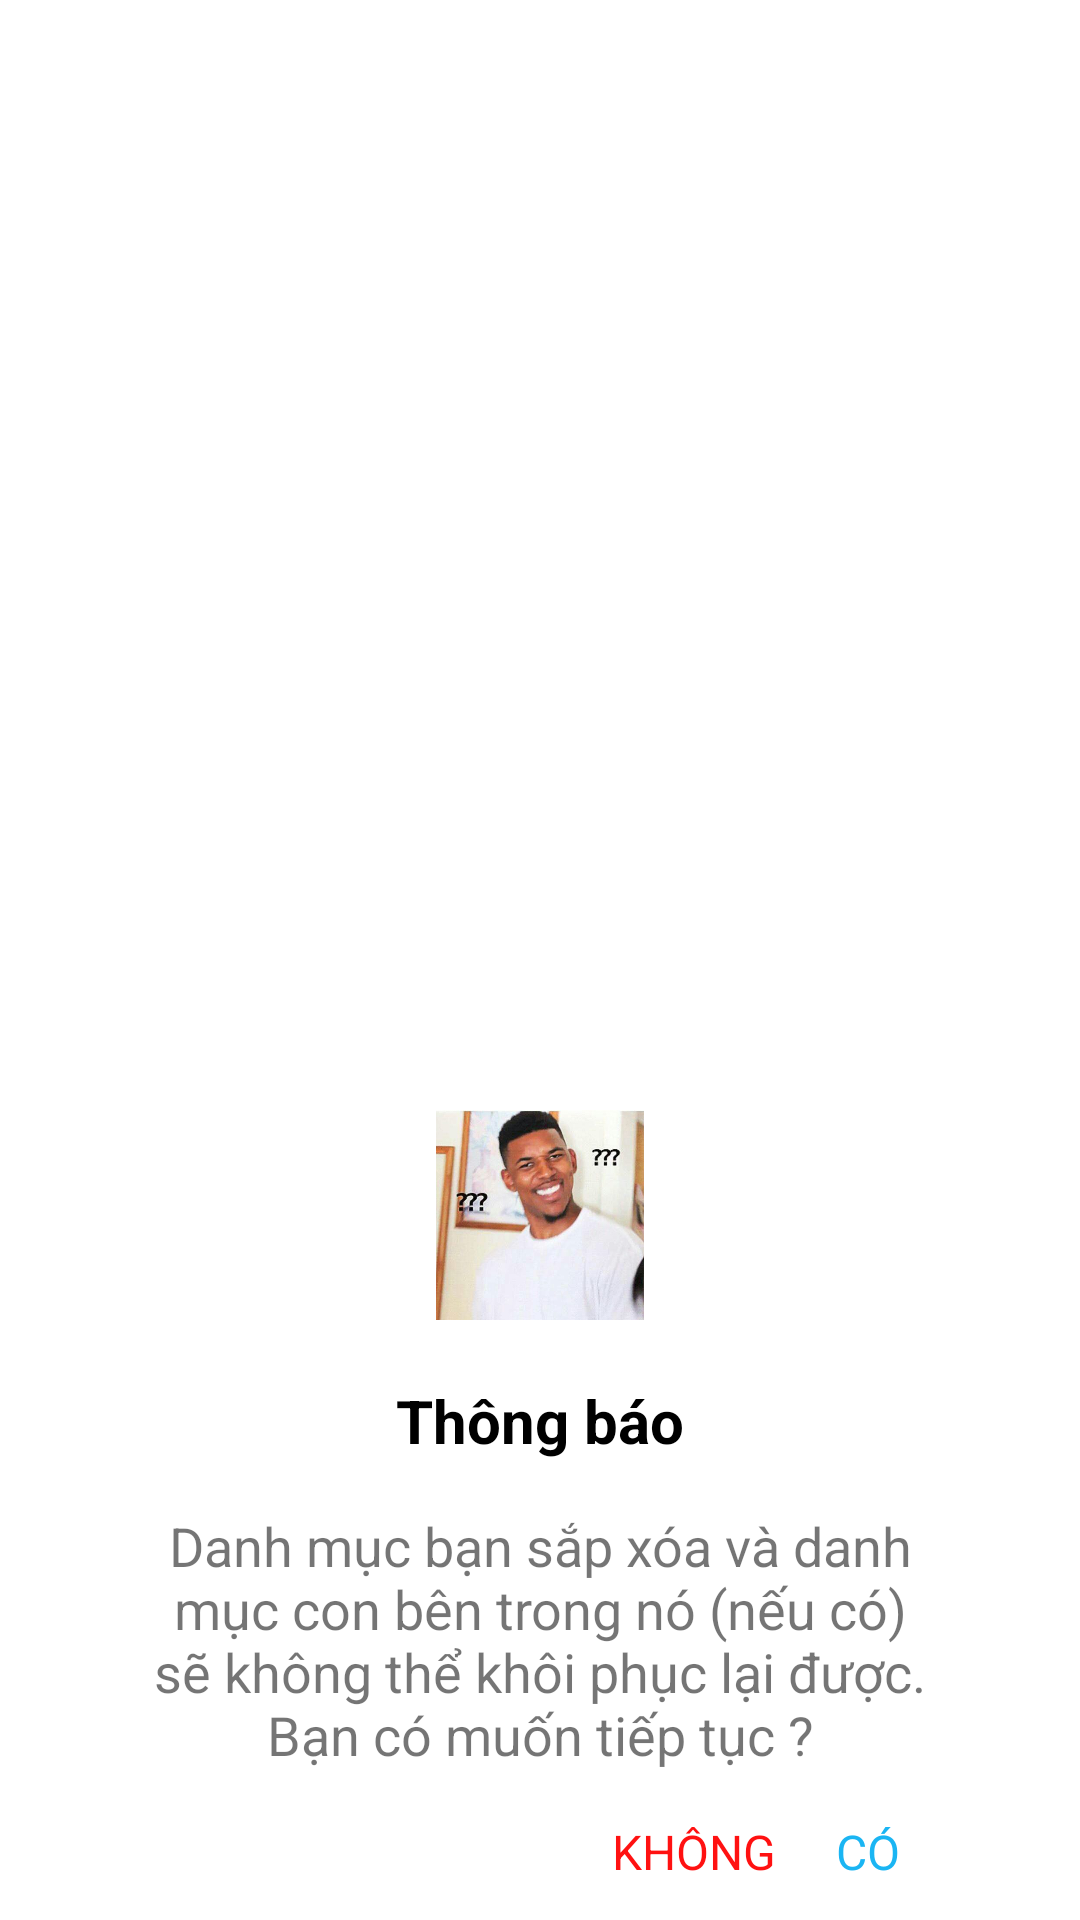

This screen was rendered from an Android layout file. Write that file and the resources it references.
<!-- AndroidManifest.xml: application theme Theme.FinanceManager -->
<!-- res/layout/alert_confirm_delete_cate_dialog.xml -->
<?xml version="1.0" encoding="utf-8"?>
<androidx.constraintlayout.widget.ConstraintLayout
    xmlns:android="http://schemas.android.com/apk/res/android"
    xmlns:app="http://schemas.android.com/apk/res-auto"
    android:id="@+id/alertConfirmDeleteCate"
    android:layout_gravity="center"
    android:layout_width="300dp"
    android:layout_height="wrap_content">

    <androidx.constraintlayout.widget.ConstraintLayout
        android:id="@+id/layoutConfirmDeleteCateDialog"
        android:layout_width="300dp"
        android:layout_height="wrap_content"
        android:background="@drawable/xml_confirm_del_bkg"
        android:paddingBottom="12dp"
        app:layout_constraintBottom_toBottomOf="parent"
        app:layout_constraintEnd_toEndOf="parent"
        app:layout_constraintStart_toStartOf="parent">
        <ImageView
            android:id="@+id/alertConfirmDeleteCateImage"
            android:layout_width="70dp"
            android:layout_height="70dp"
            android:src="@mipmap/dontknow"
            android:layout_marginTop="16dp"
            android:layout_marginEnd="40dp"
            android:layout_marginStart="40dp"
            app:layout_constraintStart_toStartOf="parent"
            app:layout_constraintEnd_toEndOf="parent"
            app:layout_constraintTop_toTopOf="@id/layoutConfirmDeleteCateDialog"/>
        <TextView
            android:id="@+id/alertConfirmDeleteCateTitle"
            android:layout_width="match_parent"
            android:layout_height="wrap_content"
            android:gravity="center_horizontal"
            android:paddingTop="20dp"
            android:text="Thông báo"
            android:textColor="@color/black"
            android:textSize="20sp"
            android:textStyle="bold"
            app:layout_constraintEnd_toEndOf="parent"
            app:layout_constraintStart_toStartOf="parent"
            app:layout_constraintTop_toBottomOf="@id/alertConfirmDeleteCateImage" />

        <TextView
            android:id="@+id/alertConfirmDeleteCateDescription"
            android:layout_width="match_parent"
            android:layout_height="wrap_content"
            android:layout_marginStart="20dp"
            android:layout_marginTop="16dp"
            android:layout_marginEnd="20dp"
            android:gravity="center_horizontal"
            android:text="@string/confirmDeleteCate"
            android:textSize="18sp"
            app:layout_constraintTop_toBottomOf="@id/alertConfirmDeleteCateTitle"
            app:layout_constraintBottom_toTopOf="@id/alertOkDeleteCate"
            />

        <TextView
            android:id="@+id/alertOkDeleteCate"
            android:layout_width="wrap_content"
            android:layout_height="wrap_content"
            android:layout_marginTop="16dp"
            android:layout_marginEnd="30dp"
            android:text="CÓ"
            android:textColor="@color/blue_white"
            android:textSize="16sp"
            app:layout_constraintEnd_toEndOf="parent"
            app:layout_constraintHorizontal_bias="1.0"
            app:layout_constraintTop_toBottomOf="@id/alertConfirmDeleteCateDescription" />

        <TextView
            android:id="@+id/alertCancelDeleteCate"
            android:layout_width="wrap_content"
            android:layout_height="wrap_content"
            android:layout_marginTop="16dp"
            android:layout_marginEnd="20dp"
            android:textColor="@color/red"
            android:text="KHÔNG"
            android:textSize="16sp"
            app:layout_constraintEnd_toStartOf="@id/alertOkDeleteCate"
            app:layout_constraintTop_toBottomOf="@id/alertConfirmDeleteCateDescription" />


    </androidx.constraintlayout.widget.ConstraintLayout>
</androidx.constraintlayout.widget.ConstraintLayout>
<!-- resources referenced by this layout -->
<resources>
  <color name="black">#FF000000</color>
  <color name="blue_white">#1ab5f3</color>
  <color name="red">#f11</color>
  <!-- drawable xml_confirm_del_bkg (drawable) -->
  <?xml version="1.0" encoding="utf-8"?>
  <shape xmlns:android="http://schemas.android.com/apk/res/android" android:shape="rectangle">
      <solid
          android:color="@color/white"/>
      <corners
          android:radius="4dp"/>
  
  </shape>
  <!-- mipmap dontknow: jpg bitmap (mipmap-xxxhdpi, 45258 bytes) -->
  <string name="confirmDeleteCate">Danh mục bạn sắp xóa và danh mục con bên trong nó (nếu có) sẽ không thể khôi phục lại được. Bạn có muốn tiếp tục ?</string>
  <style name="Theme.FinanceManager" parent="Theme.MaterialComponents.DayNight.NoActionBar">
          
          <item name="colorPrimary">@color/blue_white</item>
          <item name="colorPrimaryVariant">@color/blue_white</item>
          <item name="colorOnPrimary">@color/white</item>
          
          <item name="colorSecondary">@color/teal_200</item>
          <item name="colorSecondaryVariant">@color/teal_700</item>
          <item name="colorOnSecondary">@color/black</item>
          
          <item name="android:statusBarColor">?attr/colorPrimaryVariant</item>
          
      </style>
  <color name="white">#FFFFFFFF</color>
  <color name="teal_200">#FF03DAC5</color>
  <color name="teal_700">#FF018786</color>
</resources>
